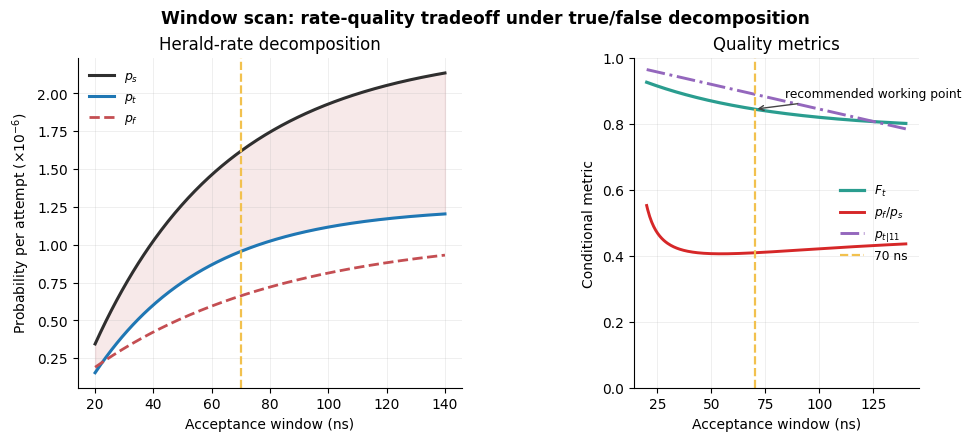

Reproduce this figure in Python. (Note: this script raises an exception after producing the figure.)
import pathlib

import matplotlib.pyplot as plt
import numpy as np


def _model_curves(window_ns: np.ndarray) -> tuple[np.ndarray, np.ndarray, np.ndarray, np.ndarray]:
    s_true = 1.25e-6 * (1.0 - np.exp(-(window_ns - 15.0) / 38.0))
    s_true = np.clip(s_true, 0.0, None)
    s_false = 0.12e-6 + 0.95e-6 * (1.0 - np.exp(-(window_ns - 15.0) / 65.0))
    s_false = np.clip(s_false, 0.0, None)
    s_all = s_true + s_false

    f_cond = 0.947 - 0.165 * (1.0 - np.exp(-(window_ns - 12.0) / 60.0))
    f_cond = np.clip(f_cond, 0.5, 0.98)
    return s_true, s_false, s_all, f_cond


def main() -> None:
    plt.rcParams.update(
        {
            "font.family": "DejaVu Sans",
            "axes.spines.top": False,
            "axes.spines.right": False,
            "axes.grid": True,
            "grid.alpha": 0.24,
            "grid.linewidth": 0.6,
        }
    )

    w = np.linspace(20.0, 140.0, 260)
    s_true, s_false, s_all, f_cond = _model_curves(w)
    false_frac = np.clip(s_false / np.maximum(s_all, 1e-15), 0.0, 0.98)
    p_t11 = np.clip(0.965 - 0.18 * (w - 20.0) / 120.0, 0.72, 0.99)
    knee = 70.0

    fig = plt.figure(figsize=(9.6, 4.3), constrained_layout=True)
    gs = fig.add_gridspec(1, 2, width_ratios=[1.35, 1.0], wspace=0.25)
    ax0 = fig.add_subplot(gs[0, 0])
    ax1 = fig.add_subplot(gs[0, 1])

    c_true = "#1f77b4"
    c_false = "#c44e52"
    c_all = "#2f2f2f"

    ax0.plot(w, 1e6 * s_all, color=c_all, lw=2.2, label=r"$p_s$")
    ax0.plot(w, 1e6 * s_true, color=c_true, lw=2.2, label=r"$p_t$")
    ax0.plot(w, 1e6 * s_false, color=c_false, lw=2.0, ls="--", label=r"$p_f$")
    ax0.fill_between(w, 1e6 * s_true, 1e6 * s_all, color=c_false, alpha=0.12)
    ax0.axvline(knee, color="#f2c14e", lw=1.6, ls="--")
    ax0.set_xlabel("Acceptance window (ns)")
    ax0.set_ylabel(r"Probability per attempt ($\times10^{-6}$)")
    ax0.set_title("Herald-rate decomposition")
    ax0.legend(frameon=False, fontsize=9, loc="upper left")

    ax1.plot(w, f_cond, color="#2a9d8f", lw=2.3, label=r"$F_t$")
    ax1.plot(w, false_frac, color="#d62728", lw=2.1, label=r"$p_f/p_s$")
    ax1.plot(w, p_t11, color="#9467bd", lw=2.1, ls="-.", label=r"$p_{t|11}$")
    ax1.axvline(knee, color="#f2c14e", lw=1.6, ls="--", label="70 ns")
    ax1.set_ylim(0.0, 1.0)
    ax1.set_xlabel("Acceptance window (ns)")
    ax1.set_ylabel("Conditional metric")
    ax1.set_title("Quality metrics")
    ax1.legend(frameon=False, fontsize=8.8, loc="center right")

    ax1.annotate(
        "recommended working point",
        xy=(knee, float(np.interp(knee, w, f_cond))),
        xytext=(84.0, 0.88),
        textcoords="data",
        arrowprops={"arrowstyle": "->", "color": "#444444", "lw": 1.0},
        fontsize=8.8,
    )

    fig.suptitle("Window scan: rate-quality tradeoff under true/false decomposition", fontsize=12.3, fontweight="bold")
    out_path = pathlib.Path(__file__).with_suffix(".pdf")
    fig.savefig(out_path, dpi=220)
    plt.close(fig)


if __name__ == "__main__":
    main()
